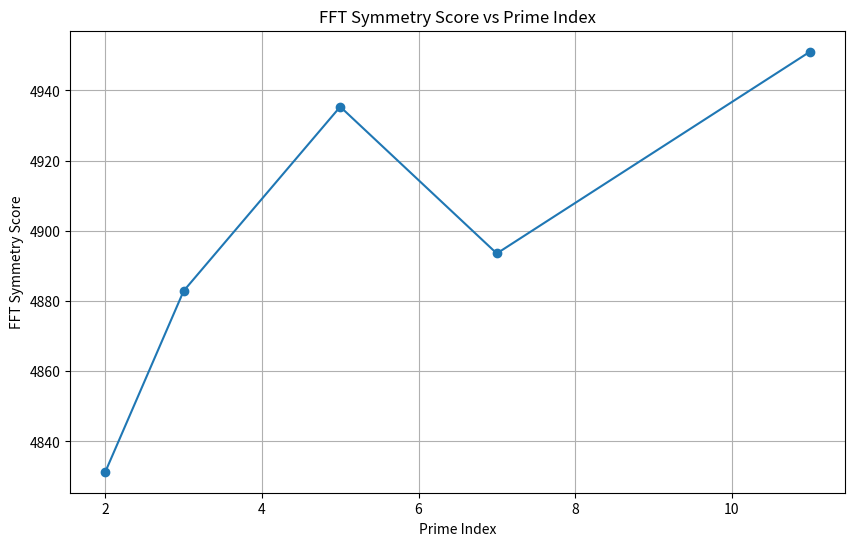
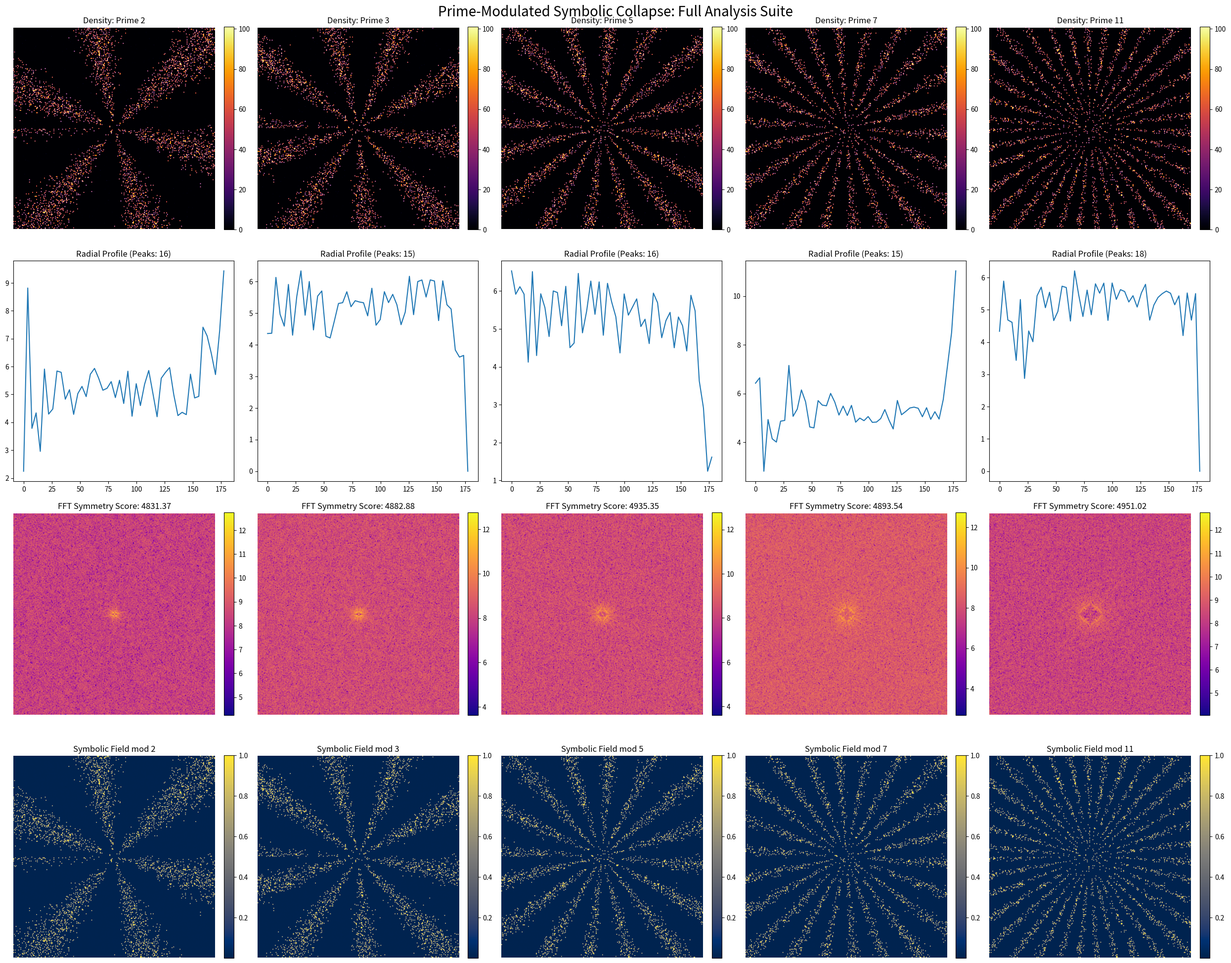

The script that saved these images, in order:
import numpy as np
import matplotlib.pyplot as plt
from math import pi
from scipy.signal import find_peaks
import csv
from numpy.fft import fft2, fftshift

# Define prime-modulated constants
primes = [2, 3, 5, 7, 11]
modulations = [p * pi for p in primes]


def run_simulation(n, grid_size=256, steps=100, tau_c=0.65, gamma_energy=0.95, gamma_symbolic=0.96, lambda_reinforce=0.05):
    x = np.linspace(-1.0, 1.0, grid_size)
    y = np.linspace(-1.0, 1.0, grid_size)
    X, Y = np.meshgrid(x, y)
    theta = np.arctan2(Y, X)
    angular_bias = np.sin(n * theta)

    np.random.seed(42)
    energy = np.random.normal(0.5, 0.1, size=(grid_size, grid_size))
    symbolic = np.random.normal(0.5, 0.1, size=(grid_size, grid_size))
    energy = np.clip(energy, 0, 1)
    symbolic = np.clip(symbolic, 0, 1)

    symbolic_history = [symbolic.copy()]
    for _ in range(steps):
        symbolic_mod = symbolic * (1 + 0.3 * angular_bias)
        crystallized = ((symbolic_mod + energy) / 2 > tau_c).astype(float)
        energy = gamma_energy * energy + lambda_reinforce * crystallized
        symbolic = gamma_symbolic * symbolic + lambda_reinforce * crystallized
        energy = np.clip(energy, 0, 1)
        symbolic = np.clip(symbolic, 0, 1)
        symbolic_history.append(symbolic.copy())

    return symbolic_history[-1], symbolic_history  # Return final field and full history


def compute_density(history, threshold=0.7):
    return sum((frame > threshold).astype(int) for frame in history)


def radial_profile(density_map, bins=50):
    h, w = density_map.shape
    y, x = np.indices((h, w))
    center = (h // 2, w // 2)
    r = np.sqrt((x - center[1])**2 + (y - center[0])**2)
    r_bin = np.linspace(0, r.max(), bins)
    radial_density = np.zeros(bins - 1)

    for i in range(len(r_bin) - 1):
        mask = (r >= r_bin[i]) & (r < r_bin[i+1])
        radial_density[i] = density_map[mask].mean() if np.any(mask) else 0

    return r_bin[:-1], radial_density


def count_radial_peaks(profile):
    peaks, _ = find_peaks(profile)
    return len(peaks), peaks


def compute_fft_symmetry(density_map):
    fft_map = fftshift(np.abs(fft2(density_map)))
    symmetry_score = np.mean(fft_map)
    return fft_map, symmetry_score


def apply_mod_p_transform(symbolic_field, p):
    return np.mod(symbolic_field, p)

# Run simulations and collect metrics
density_maps = {}
radial_profiles = {}
peak_counts = {}
symmetry_maps = {}
symmetry_scores = {}
final_fields = {}
mod_p_fields = {}
peak_positions = {}

for p, n in zip(primes, modulations):
    final_field, history = run_simulation(n)
    final_fields[n] = final_field

    density = compute_density(history)
    density_maps[n] = density

    r, profile = radial_profile(density)
    radial_profiles[n] = (r, profile)
    count, positions = count_radial_peaks(profile)
    peak_counts[n] = (count, positions)
    peak_positions[n] = positions

    fft_map, score = compute_fft_symmetry(density)
    symmetry_maps[n] = fft_map
    symmetry_scores[n] = score

    mod_p_fields[n] = apply_mod_p_transform(final_field, p)

# Export peak and symmetry data to CSV
with open("peak_symmetry_data.csv", "w", newline="") as csvfile:
    writer = csv.writer(csvfile)
    writer.writerow(["Prime", "Modulation", "Peak Count", "FFT Symmetry Score", "Peak Positions"])
    for n in modulations:
        prime = round(n / pi)
        peak_count = peak_counts[n][0]
        score = symmetry_scores[n]
        positions = ";".join(map(str, peak_positions[n]))
        writer.writerow([prime, n, peak_count, score, positions])

# Plot symmetry score vs prime
plt.figure(figsize=(10, 6))
primes_list = [round(n / pi) for n in modulations]
scores_list = [symmetry_scores[n] for n in modulations]
plt.plot(primes_list, scores_list, marker='o')
plt.title("FFT Symmetry Score vs Prime Index")
plt.xlabel("Prime Index")
plt.ylabel("FFT Symmetry Score")
plt.grid(True)
plt.savefig("fft_symmetry_vs_prime.png")
plt.show()

# Visualization
fig, axes = plt.subplots(4, 5, figsize=(25, 20))
for i, (n, density) in enumerate(density_maps.items()):
    prime = round(n / pi)

    # Density map
    ax_img = axes[0, i]
    im = ax_img.imshow(density, cmap='inferno')
    ax_img.set_title(f"Density: Prime {prime}")
    ax_img.axis('off')
    fig.colorbar(im, ax=ax_img, fraction=0.046, pad=0.04)

    # Radial profile
    ax_plot = axes[1, i]
    r, profile = radial_profiles[n]
    ax_plot.plot(r, profile)
    ax_plot.set_title(f"Radial Profile (Peaks: {peak_counts[n][0]})")

    # FFT symmetry
    ax_fft = axes[2, i]
    im_fft = ax_fft.imshow(np.log1p(symmetry_maps[n]), cmap='plasma')
    ax_fft.set_title(f"FFT Symmetry Score: {symmetry_scores[n]:.2f}")
    ax_fft.axis('off')
    fig.colorbar(im_fft, ax=ax_fft, fraction=0.046, pad=0.04)

    # Mod-p transform
    ax_mod = axes[3, i]
    im_mod = ax_mod.imshow(mod_p_fields[n], cmap='cividis')
    ax_mod.set_title(f"Symbolic Field mod {prime}")
    ax_mod.axis('off')
    fig.colorbar(im_mod, ax=ax_mod, fraction=0.046, pad=0.04)

plt.suptitle("Prime-Modulated Symbolic Collapse: Full Analysis Suite", fontsize=20)
plt.tight_layout()
plt.savefig("prime_modulated_full_analysis.png")
plt.show()
